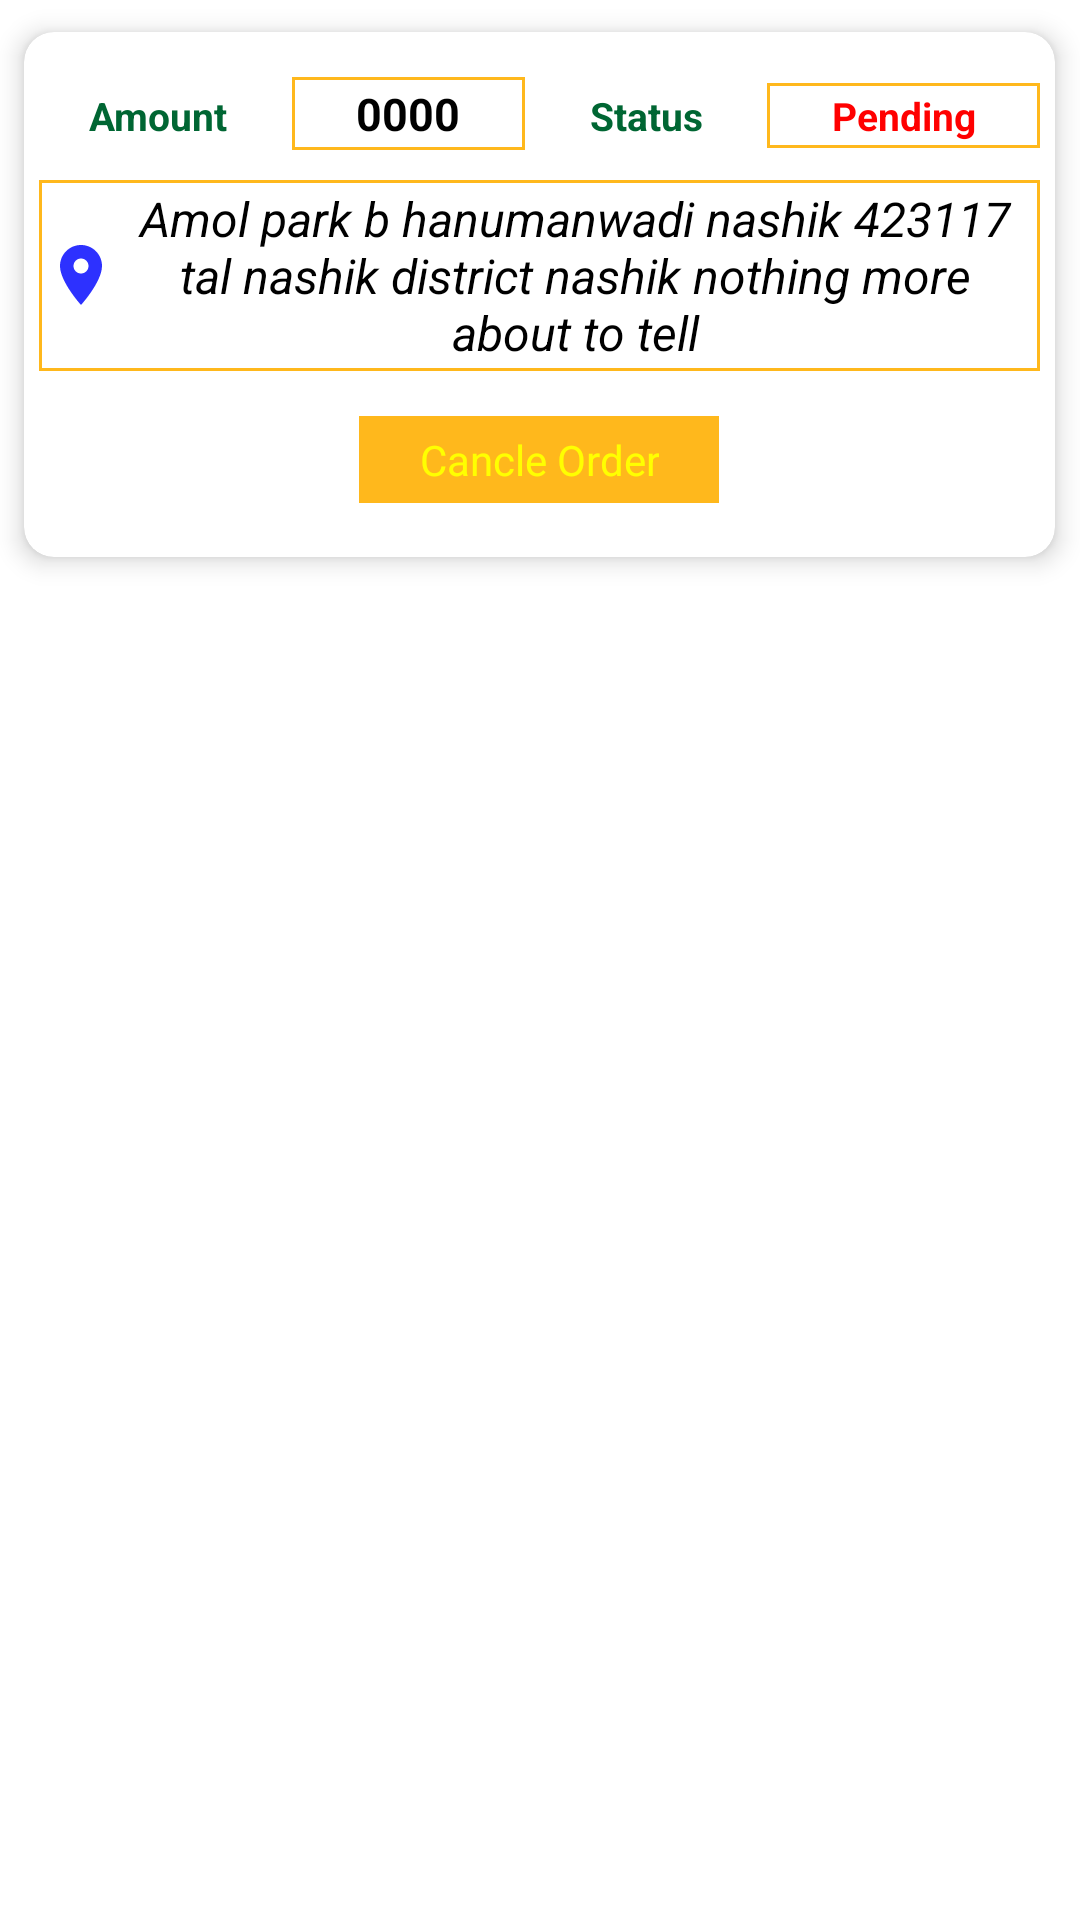

The Android layout XML behind this screen, and the referenced resources:
<!-- AndroidManifest.xml: application theme Theme.Moneydelivery -->
<!-- res/layout/orderrecyclerview.xml -->
<?xml version="1.0" encoding="utf-8"?>
<RelativeLayout xmlns:android="http://schemas.android.com/apk/res/android"
    android:layout_width="match_parent"
    android:layout_height="wrap_content"
    xmlns:app="http://schemas.android.com/apk/res-auto"
    >
    <androidx.cardview.widget.CardView
        android:layout_width="wrap_content"
        android:layout_height="wrap_content"
        app:cardCornerRadius="10dp"
        app:cardUseCompatPadding="true"
        android:background="@drawable/rectanglenormalprimary"
        app:cardElevation="05dp">



        <LinearLayout
            android:layout_width="match_parent"
            android:layout_height="wrap_content"
            android:paddingVertical="10dp"
            android:orientation="vertical">

           <TableLayout
               android:layout_width="wrap_content"
               android:layout_height="wrap_content"
               android:shrinkColumns="*"
               android:stretchColumns="*"
               >
               <TableRow
                   android:layout_marginTop="05dp"
                   android:layout_width="fill_parent"
                   android:layout_height="wrap_content">

                   <TextView
                       android:layout_width="wrap_content"
                       android:layout_height="wrap_content"
                       android:textSize="13sp"
                       android:layout_span="1"
                       android:textStyle="bold"
                       android:textColor="#006633"
                       android:text="Amount"
                       android:gravity="center"
                       />
                   <TextView
                       android:id="@+id/amounttxt_order"
                       android:background="@drawable/rectanglenormalprimary"
                       android:layout_width="wrap_content"
                       android:layout_height="wrap_content"
                       android:textSize="15sp"
                       android:layout_span="1"
                       android:textColor="#000000"
                       android:paddingVertical="02dp"
                       android:text="0000"
                       android:textStyle="bold"
                       android:gravity="center"/>

                   <TextView
                       android:layout_width="wrap_content"
                       android:layout_height="wrap_content"
                       android:textSize="13sp"
                       android:layout_span="1"
                       android:textColor="#006633"
                       android:text="Status"
                       android:textStyle="bold"
                       android:gravity="center"/>
                   <TextView
                       android:id="@+id/statustxt_id_order"
                       android:background="@drawable/rectanglenormalprimary"
                       android:layout_width="wrap_content"
                       android:layout_height="wrap_content"
                       android:textSize="13sp"
                       android:layout_span="1"
                       android:textStyle="bold"
                       android:textColor="@color/red"
                       android:text="Pending"
                       android:paddingVertical="02dp"
                       android:layout_marginEnd="5dp"
                       android:gravity="center"/>

               </TableRow>
           </TableLayout>
            <TextView
                android:background="@drawable/rectanglenormalprimary"
                android:id="@+id/addresstxt_order_id"
                android:layout_width="match_parent"
                android:layout_height="wrap_content"
                android:layout_marginHorizontal="5dp"
                android:layout_marginTop="10dp"
                android:textColor="#000000"
                android:layout_marginBottom="10dp"
                android:text="Amol park b hanumanwadi nashik 423117 tal nashik district nashik nothing more about to tell"
                android:textSize="16sp"
                android:gravity="center"
                android:padding="02dp"
                android:drawableStart="@drawable/ic_baseline_location_on_24"
                android:textStyle="italic" />
            <TextView
                android:id="@+id/cancleorderbtn_id"
                android:layout_marginTop="05dp"
                android:layout_width="wrap_content"
                android:layout_height="wrap_content"
                android:paddingVertical="05dp"
                android:paddingHorizontal="20dp"
                android:background="@color/primarycolour"
                android:gravity="center"
                android:layout_gravity="center"
                android:text="Cancle Order"
                android:textColor="#FFFF00"
                android:layout_marginBottom="08dp"
                android:textSize="14sp" />
        </LinearLayout>


    </androidx.cardview.widget.CardView>
</RelativeLayout>
<!-- resources referenced by this layout -->
<resources>
  <color name="primarycolour">#FFB81C</color>
  <color name="red">#FF0000</color>
  <!-- drawable ic_baseline_location_on_24 (drawable-v24) -->
  <vector android:alpha="0.94" android:height="24dp"
      android:tint="#1F23FF" android:viewportHeight="24"
      android:viewportWidth="24" android:width="24dp" xmlns:android="http://schemas.android.com/apk/res/android">
      <path android:fillColor="@android:color/white" android:pathData="M12,2C8.13,2 5,5.13 5,9c0,5.25 7,13 7,13s7,-7.75 7,-13c0,-3.87 -3.13,-7 -7,-7zM12,11.5c-1.38,0 -2.5,-1.12 -2.5,-2.5s1.12,-2.5 2.5,-2.5 2.5,1.12 2.5,2.5 -1.12,2.5 -2.5,2.5z"/>
  </vector>
  <!-- drawable rectanglenormalprimary (drawable) -->
  <?xml version="1.0" encoding="utf-8"?>
  <shape xmlns:android="http://schemas.android.com/apk/res/android"
      android:shape="rectangle" >
      <stroke android:width="1dp" android:color="@color/primarycolour"/>
      <solid android:color="@color/white" />
  </shape>
  <style name="Theme.Moneydelivery" parent="Theme.MaterialComponents.DayNight.NoActionBar">
          <item name="colorPrimary">@color/primarycolour</item>
          <item name="colorPrimaryVariant">@color/primarycolour</item>
          <item name="colorOnPrimary">@color/white</item>
          <item name="colorSecondary">@color/teal_200</item>
          <item name="colorSecondaryVariant">@color/teal_700</item>
          <item name="colorOnSecondary">@color/black</item>
          <item name="android:statusBarColor">@color/primarycolour</item>
      </style>
  <color name="white">#FFFFFFFF</color>
  <color name="teal_200">#FF03DAC5</color>
  <color name="teal_700">#FF018786</color>
  <color name="black">#FF000000</color>
</resources>
